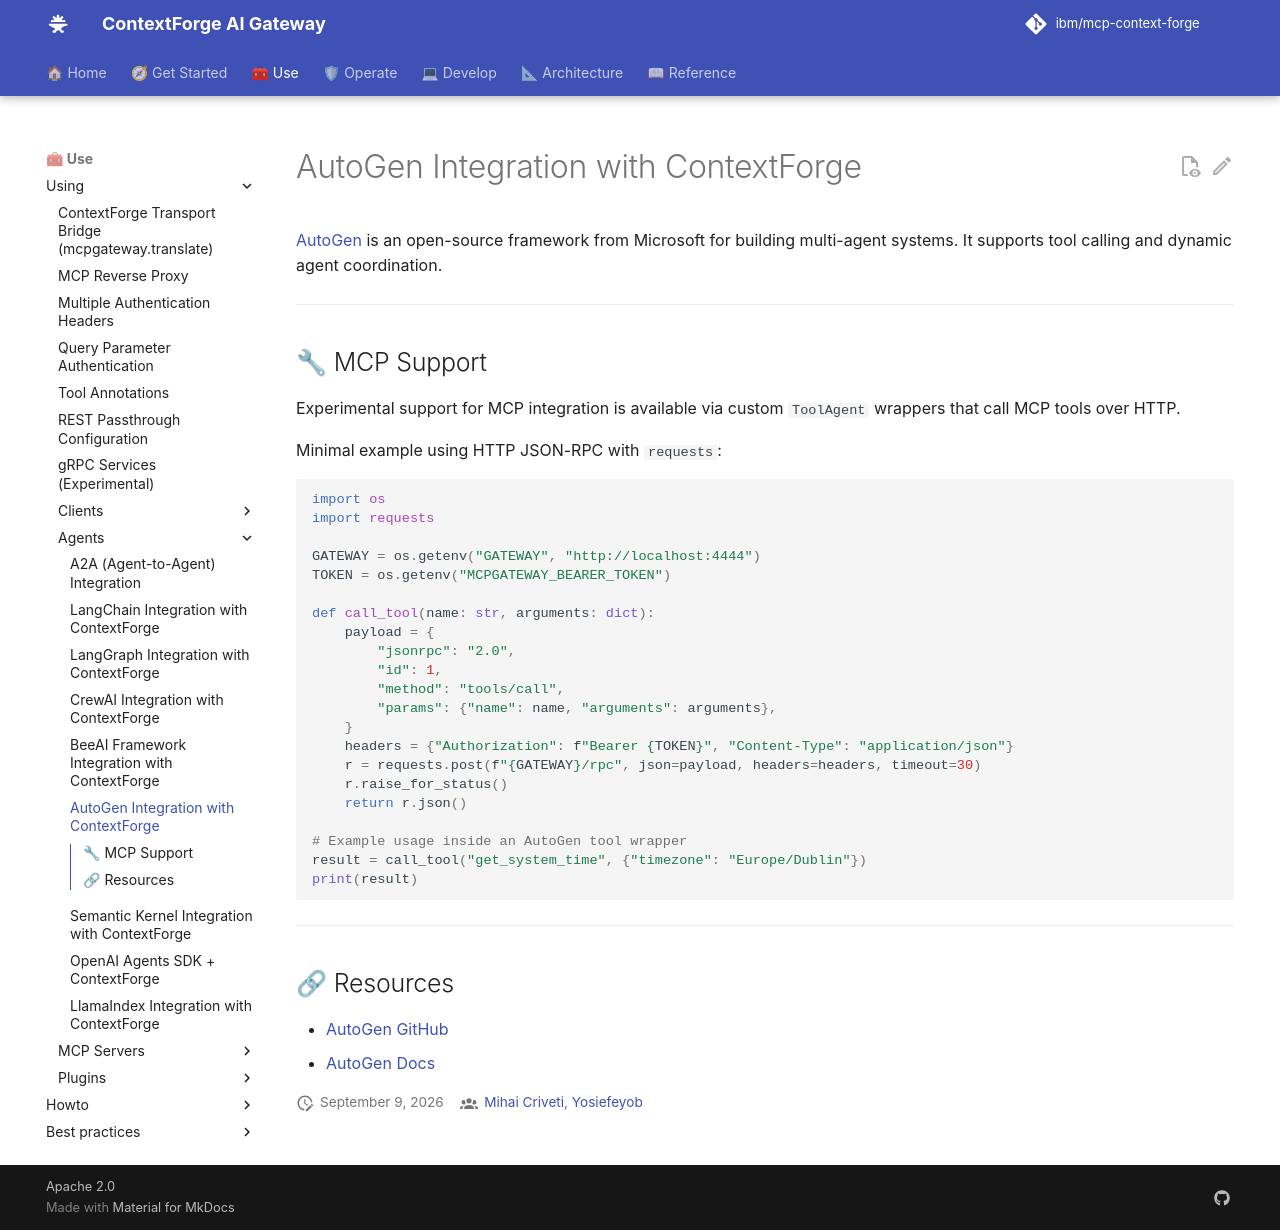

repository: brian-hussey/mcp-context-forge · page: 1.1.x/using/agents/autogen/index.html · generator: mkdocs

# AutoGen Integration with ContextForge

[AutoGen](https://github.com/microsoft/autogen) is an open-source framework from Microsoft for building multi-agent systems. It supports tool calling and dynamic agent coordination.

---

## 🔧 MCP Support

Experimental support for MCP integration is available via custom `ToolAgent` wrappers that call MCP tools over HTTP.

Minimal example using HTTP JSON-RPC with `requests`:

```python
import os
import requests

GATEWAY = os.getenv("GATEWAY", "http://localhost:4444")
TOKEN = os.getenv("MCPGATEWAY_BEARER_TOKEN")

def call_tool(name: str, arguments: dict):
    payload = {
        "jsonrpc": "2.0",
        "id": 1,
        "method": "tools/call",
        "params": {"name": name, "arguments": arguments},
    }
    headers = {"Authorization": f"Bearer {TOKEN}", "Content-Type": "application/json"}
    r = requests.post(f"{GATEWAY}/rpc", json=payload, headers=headers, timeout=30)
    r.raise_for_status()
    return r.json()

# Example usage inside an AutoGen tool wrapper
result = call_tool("get_system_time", {"timezone": "Europe/Dublin"})
print(result)
```


---

## 🔗 Resources

- [AutoGen GitHub](https://github.com/microsoft/autogen)
- [AutoGen Docs](https://microsoft.github.io/autogen)
